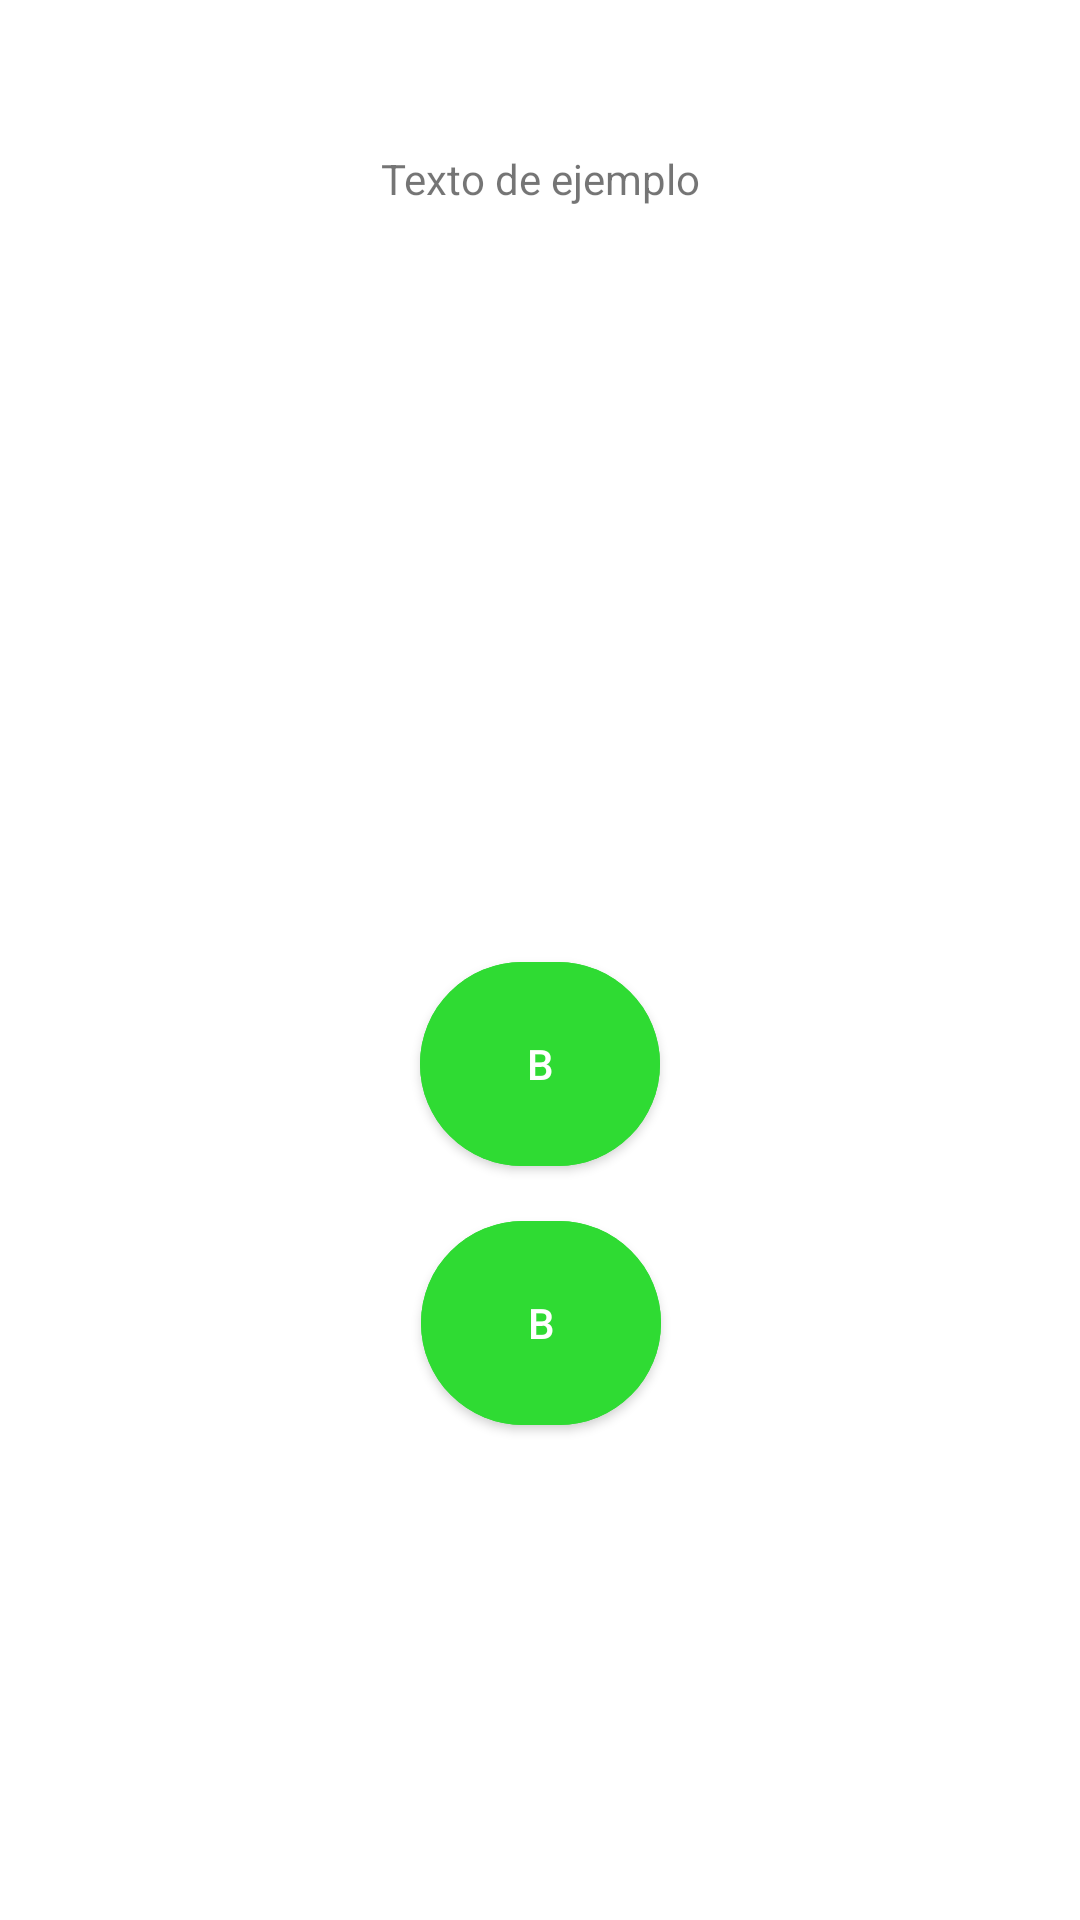

Layout XML and referenced resources for this Android screen:
<!-- AndroidManifest.xml: application theme Theme.Vendimia01 -->
<!-- res/layout/fragment_seguridad.xml -->
<?xml version="1.0" encoding="utf-8"?>
<androidx.constraintlayout.widget.ConstraintLayout xmlns:android="http://schemas.android.com/apk/res/android"
    xmlns:app="http://schemas.android.com/apk/res-auto"
    xmlns:tools="http://schemas.android.com/tools"
    android:id="@+id/layout"
    android:layout_width="match_parent"
    android:layout_height="match_parent"
    tools:context=".MainActivity">

    
    <TextView
        android:id="@+id/TextoSeguridad"
        android:layout_width="wrap_content"
        android:layout_height="wrap_content"
        android:text="Texto de ejemplo"
        app:layout_constraintTop_toTopOf="parent"
        app:layout_constraintStart_toStartOf="parent"
        app:layout_constraintEnd_toEndOf="parent"
        android:layout_marginTop="50dp" />

    



    
    <com.google.android.material.button.MaterialButton
        android:id="@+id/btnSeguridad"
        android:layout_width="80dp"
        android:layout_height="80dp"
        android:backgroundTint="#2FDB33"
        android:text="B"
        android:textColor="@android:color/white"
        app:cornerRadius="40dp"
        app:layout_constraintBottom_toBottomOf="parent"
        app:layout_constraintEnd_toEndOf="parent"
        app:layout_constraintHorizontal_bias="0.5"
        app:layout_constraintStart_toStartOf="parent"
        app:layout_constraintTop_toBottomOf="@id/TextoSeguridad" />

    <com.google.android.material.button.MaterialButton
        android:id="@+id/btnTemperatura"
        android:layout_width="80dp"
        android:layout_height="80dp"
        android:backgroundTint="#2FDB33"
        android:text="B"
        android:textColor="@android:color/white"
        app:cornerRadius="40dp"
        app:layout_constraintBottom_toBottomOf="parent"
        app:layout_constraintEnd_toEndOf="parent"
        app:layout_constraintHorizontal_bias="0.501"
        app:layout_constraintStart_toStartOf="parent"
        app:layout_constraintTop_toBottomOf="@id/TextoSeguridad"
        app:layout_constraintVertical_bias="0.676" />

</androidx.constraintlayout.widget.ConstraintLayout>
<!-- resources referenced by this layout -->
<resources>
  <style name="Theme.Vendimia01" parent="Theme.MaterialComponents.DayNight.DarkActionBar">
          
          <item name="colorPrimary">@color/purple_500</item>
          <item name="colorPrimaryVariant">@color/purple_700</item>
          <item name="colorOnPrimary">@color/white</item>
          
          <item name="colorSecondary">@color/teal_200</item>
          <item name="colorSecondaryVariant">@color/teal_700</item>
          <item name="colorOnSecondary">@color/black</item>
          
          <item name="android:statusBarColor">?attr/colorPrimaryVariant</item>
          
          <item name="textInputStyle">@style/Widget.MaterialComponents.TextInputLayout.OutlinedBox</item>
  
      </style>
  <color name="purple_500">#FF6200EE</color>
  <color name="purple_700">#FF3700B3</color>
  <color name="white">#FFFFFFFF</color>
  <color name="teal_200">#FF03DAC5</color>
  <color name="teal_700">#FF018786</color>
  <color name="black">#FF000000</color>
</resources>
